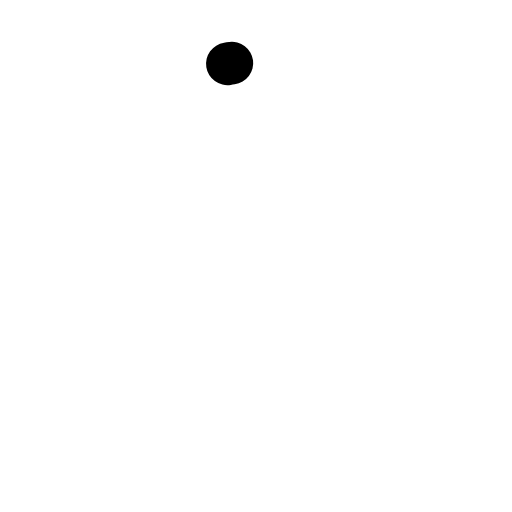
t = 0.00 s
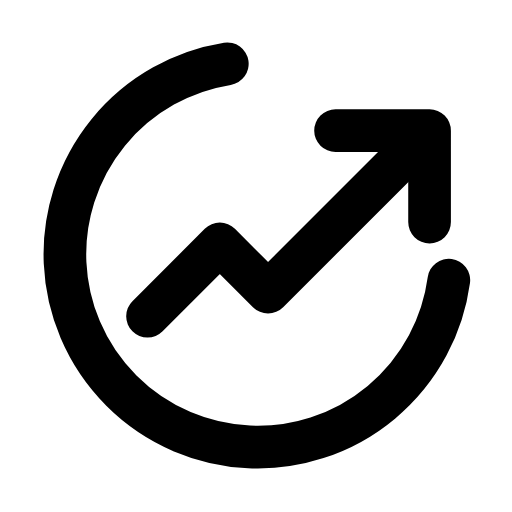
t = 0.24 s
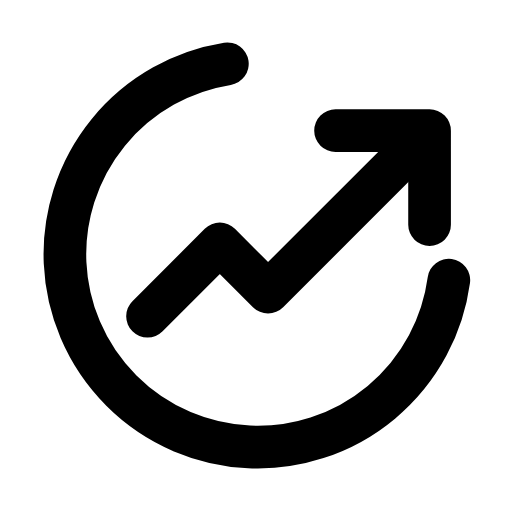
t = 0.47 s
t = 0.68 s: frame unchanged from t = 0.47 s, image omitted
t = 0.93 s: frame unchanged from t = 0.47 s, image omitted
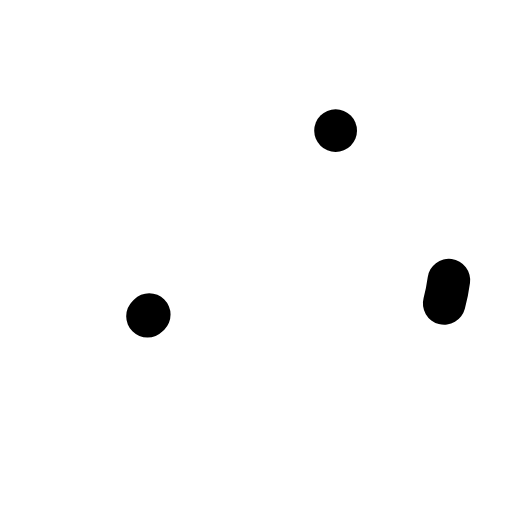
t = 1.17 s

The animated SVG that drew these frames (rendered in a browser with its animation timeline set to each time). Animation: 3 SMIL elements (animate=3); one cycle of 1.40 s, repeats indefinitely.

<svg xmlns="http://www.w3.org/2000/svg" width="24" height="24" viewBox="0 0 24 24" fill="none"><g transform="translate(-1.56 -1.56) scale(1.13)"><path stroke="currentColor" stroke-width="1.77" stroke-linecap="round" stroke-linejoin="round" fill="none" d="M20 13A8 8 0 1 1 11 4" pathLength="1" stroke-dasharray="1"><animate attributeName="stroke-dashoffset" values="1;1;0;0;0;0;1;1;1" keyTimes="0;0;0.189;0.45;0.6;0.774;0.9;0.9;1" dur="1.4s" repeatCount="indefinite" calcMode="spline" keySplines="0.16 1 0.3 1;0.16 1 0.3 1;0.16 1 0.3 1;0.16 1 0.3 1;0.16 1 0.3 1;0.16 1 0.3 1;0.16 1 0.3 1;0.16 1 0.3 1"/></path><path stroke="currentColor" stroke-width="1.77" stroke-linecap="round" stroke-linejoin="round" fill="none" d="M7.5 14.5L10.5 11.5L12.5 13.5L19 7" pathLength="1" stroke-dasharray="1"><animate attributeName="stroke-dashoffset" values="1;1;0;0;0;0;1;1;1" keyTimes="0;0.0315;0.2205;0.45;0.6;0.753;0.879;0.9;1" dur="1.4s" repeatCount="indefinite" calcMode="spline" keySplines="0.16 1 0.3 1;0.16 1 0.3 1;0.16 1 0.3 1;0.16 1 0.3 1;0.16 1 0.3 1;0.16 1 0.3 1;0.16 1 0.3 1;0.16 1 0.3 1"/></path><path stroke="currentColor" stroke-width="1.77" stroke-linecap="round" stroke-linejoin="round" fill="none" d="M15.3 6.8L19.2 6.8L19.2 10.7" pathLength="1" stroke-dasharray="1"><animate attributeName="stroke-dashoffset" values="1;1;0;0;0;0;1;1;1" keyTimes="0;0.063;0.252;0.45;0.6;0.732;0.858;0.9;1" dur="1.4s" repeatCount="indefinite" calcMode="spline" keySplines="0.16 1 0.3 1;0.16 1 0.3 1;0.16 1 0.3 1;0.16 1 0.3 1;0.16 1 0.3 1;0.16 1 0.3 1;0.16 1 0.3 1;0.16 1 0.3 1"/></path></g></svg>
